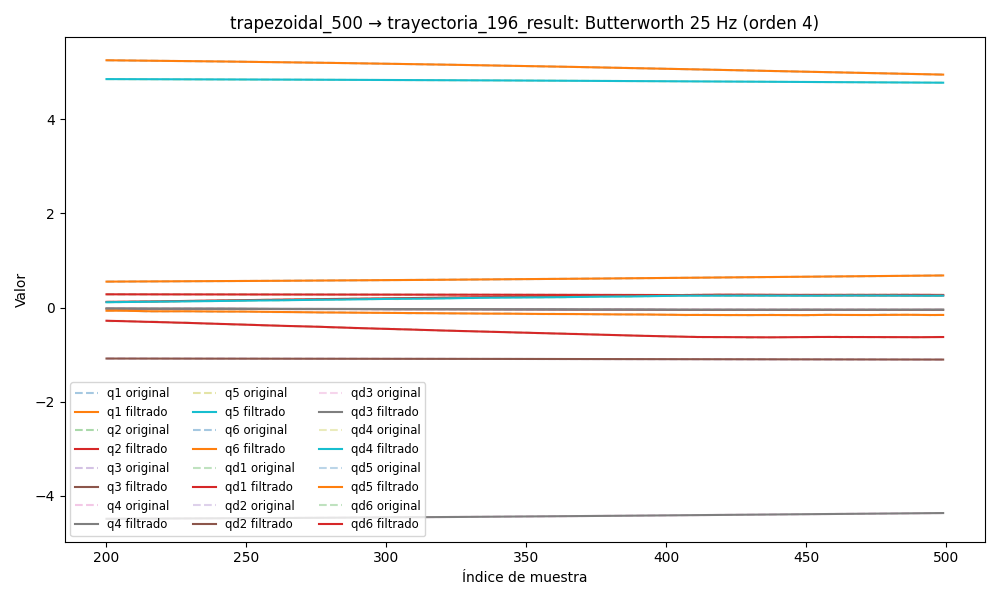

The table this chart was drawn from, first rows:
timestamp, q1, q2, q3, q4, q5, q6, qd1, qd2, qd3, qd4, qd5, qd6, tau1, tau2, tau3, tau4, tau5, tau6
1749051926, 0.5298, 0.2841, -1.081, -4.508, 4.865, 5.301, 0.001268, -0.0008689, -3.2404422706445486e-06, 0.001075, -0.0004099, -0.001908, 0.4031, -1.434, -0.447, 0.6283, 0.02145, -0.02367
1749051926, 0.5298, 0.2841, -1.081, -4.508, 4.865, 5.301, 0.001466, -0.000802, -4.472366441542272e-06, 0.0009632, -0.000393, -0.001721, 0.4057, -1.433, -0.4455, 0.6477, 0.02157, 0.003514
1749051926, 0.5298, 0.2841, -1.081, -4.508, 4.865, 5.301, 0.001662, -0.0007357, -4.9959102068595325e-06, 0.0008547, -0.0003764, -0.001537, 0.3861, -1.449, -0.4459, 0.6358, -0.002096, -0.01205
1749051926, 0.5298, 0.2841, -1.081, -4.508, 4.865, 5.301, 0.001852, -0.0006705, -4.584366220166964e-06, 0.0007515, -0.0003599, -0.001358, 0.3861, -1.449, -0.4459, 0.6358, -0.002096, -0.01205
1749051926, 0.5298, 0.2841, -1.081, -4.508, 4.865, 5.301, 0.002035, -0.0006069, -3.0824609733272045e-06, 0.0006557, -0.0003439, -0.001189, 0.3995, -1.431, -0.4493, 0.6265, 0.01276, 0.003094
1749051926, 0.5298, 0.2841, -1.081, -4.508, 4.865, 5.301, 0.002207, -0.0005452, -4.2467604625428646e-07, 0.0005689, -0.0003281, -0.001033, 0.3876, -1.452, -0.466, 0.6252, 0.01922, 0.007846
1749051926, 0.5298, 0.2841, -1.081, -4.508, 4.865, 5.301, 0.002367, -0.0004859, 3.3503380475438125e-06, 0.0004919, -0.0003128, -0.0008928, 0.3795, -1.404, -0.4768, 0.6194, 0.02157, -0.003496
1749051926, 0.5298, 0.2841, -1.081, -4.508, 4.865, 5.301, 0.002514, -0.0004294, 8.091339095836559e-06, 0.0004252, -0.0002978, -0.0007705, 0.4112, -1.397, -0.4642, 0.6194, 0.0188, -0.00374
1749051926, 0.5298, 0.2841, -1.081, -4.508, 4.865, 5.301, 0.002645, -0.0003762, 1.353434441256717e-05, 0.0003686, -0.0002834, -0.0006675, 0.3826, -1.418, -0.4684, 0.6312, 0.01769, -0.01007
1749051926, 0.5298, 0.2841, -1.081, -4.508, 4.865, 5.301, 0.002761, -0.0003264, 1.931297298125907e-05, 0.0003216, -0.0002694, -0.0005847, 0.3834, -1.4, -0.4704, 0.6201, 0.01127, -0.009803
1749051926, 0.5298, 0.2841, -1.081, -4.508, 4.865, 5.301, 0.002861, -0.0002805, 2.4981062088379543e-05, 0.0002834, -0.000256, -0.0005222, 0.3548, -1.384, -0.4715, 0.6253, 0.02724, -0.003755
1749051926, 0.5298, 0.2841, -1.081, -4.508, 4.865, 5.301, 0.002943, -0.0002387, 3.0048454389413233e-05, 0.0002529, -0.0002432, -0.0004796, 0.3824, -1.36, -0.4724, 0.6268, 0.007275, 0.01414
1749051926, 0.5298, 0.2841, -1.081, -4.508, 4.865, 5.301, 0.003009, -0.0002012, 3.402944820272192e-05, 0.0002291, -0.0002312, -0.0004557, 0.382, -1.382, -0.4832, 0.6241, 0.00241, 0.006139
1749051926, 0.5298, 0.2841, -1.081, -4.508, 4.865, 5.301, 0.003058, -0.0001681, 3.650145873132968e-05, 0.000211, -0.0002201, -0.0004489, 0.3686, -1.372, -0.4772, 0.6354, 0.02176, 0.01716
1749051926, 0.5298, 0.2841, -1.081, -4.508, 4.865, 5.301, 0.00309, -0.0001393, 3.7169003776221804e-05, 0.0001978, -0.0002101, -0.0004565, 0.359, -1.36, -0.4896, 0.6115, 0.03753, 0.01004
1749051926, 0.5298, 0.2841, -1.081, -4.508, 4.865, 5.301, 0.003107, -0.0001147, 3.592551810820808e-05, 0.0001889, -0.0002012, -0.0004753, 0.3561, -1.357, -0.4827, 0.6314, 0.0175, -0.0003993
1749051926, 0.5298, 0.2841, -1.081, -4.508, 4.865, 5.301, 0.003109, -9.406578593080793e-05, 3.290350040451164e-05, 0.000184, -0.0001935, -0.0005011, 0.3765, -1.344, -0.4897, 0.6086, 0.03673, 0.001179
1749051926, 0.5298, 0.2841, -1.081, -4.508, 4.865, 5.301, 0.003096, -7.689972893313644e-05, 2.850308459169398e-05, 0.0001828, -0.0001873, -0.0005288, 0.3481, -1.36, -0.4929, 0.6369, 0.02601, -0.007659
1749051926, 0.5298, 0.2841, -1.081, -4.508, 4.865, 5.301, 0.003071, -6.277090695366871e-05, 2.3390669788099954e-05, 0.0001851, -0.0001824, -0.0005528, 0.3656, -1.341, -0.492, 0.6308, 0.0257, -0.01107
1749051926, 0.5298, 0.2841, -1.081, -4.508, 4.865, 5.301, 0.003035, -5.1172113447669564e-05, 1.8462169064307307e-05, 0.0001909, -0.0001788, -0.0005668, 0.3662, -1.345, -0.4979, 0.6318, 0.02379, -0.007922
1749051926, 0.5299, 0.2841, -1.081, -4.508, 4.865, 5.301, 0.002989, -4.1606216238426336e-05, 1.476891728463411e-05, 0.0001996, -0.0001764, -0.0005641, 0.3598, -1.327, -0.4906, 0.6216, 0.02601, 0.0007895
1749051926, 0.5299, 0.2841, -1.081, -4.508, 4.865, 5.301, 0.002934, -3.362712770640089e-05, 1.3407922779226934e-05, 0.0002107, -0.0001749, -0.0005386, 0.3554, -1.333, -0.5033, 0.6136, 0.04036, 0.0005768
1749051926, 0.5299, 0.2841, -1.081, -4.508, 4.865, 5.301, 0.00287, -2.6872153170566277e-05, 1.5381943111224317e-05, 0.0002232, -0.0001739, -0.0004851, 0.3864, -1.341, -0.5073, 0.6243, 0.03555, 0.001371
1749051926, 0.5299, 0.2841, -1.081, -4.508, 4.865, 5.301, 0.002798, -2.1082455417256684e-05, 2.1438774429386677e-05, 0.0002356, -0.000173, -0.0004004, 0.3607, -1.309, -0.5068, 0.6179, 0.03433, 0.01298
1749051926, 0.5299, 0.2841, -1.081, -4.508, 4.865, 5.301, 0.002719, -1.6110077962867627e-05, 3.1902892371468177e-05, 0.000246, -0.0001716, -0.0002837, 0.3554, -1.314, -0.5292, 0.6204, 0.03347, 0.008094
1749051926, 0.5299, 0.2841, -1.081, -4.508, 4.865, 5.301, 0.002631, -1.1911330181206483e-05, 4.651569248009158e-05, 0.0002523, -0.0001692, -0.000138, 0.3647, -1.31, -0.5097, 0.6221, 0.0252, -0.008602
1749051926, 0.5299, 0.2841, -1.081, -4.508, 4.865, 5.301, 0.002536, -8.527444563153209e-06, 6.430257118902132e-05, 0.0002521, -0.000165, 2.9594807518610832e-05, 0.3412, -1.313, -0.5052, 0.6247, 0.03586, 0.007455
1749051926, 0.5299, 0.2841, -1.081, -4.508, 4.865, 5.301, 0.002435, -6.054522129901972e-06, 8.348563353642592e-05, 0.000243, -0.0001587, 0.0002069, 0.3571, -1.306, -0.5204, 0.6163, 0.03446, 0.009753
1749051926, 0.5299, 0.2841, -1.081, -4.508, 4.865, 5.301, 0.002329, -4.605915474512829e-06, 0.0001015, 0.0002229, -0.0001499, 0.0003768, 0.346, -1.299, -0.5136, 0.6126, 0.03754, 0.007666
1749051926, 0.5299, 0.2842, -1.081, -4.508, 4.865, 5.301, 0.002221, -4.271104841610159e-06, 0.0001148, 0.0001907, -0.0001384, 0.0005174, 0.3382, -1.314, -0.5259, 0.628, 0.02402, 0.02602
1749051926, 0.5299, 0.2842, -1.081, -4.508, 4.865, 5.301, 0.002118, -5.0755448153261555e-06, 0.0001196, 0.0001462, -0.0001246, 0.0006024, 0.3607, -1.299, -0.5428, 0.6231, 0.02242, 0.01006
1749051926, 0.5299, 0.2842, -1.081, -4.508, 4.865, 5.301, 0.002024, -6.945891807843004e-06, 0.0001114, 9.087911460155324e-05, -0.0001093, 0.0006031, 0.3604, -1.297, -0.542, 0.622, 0.02168, 0.01514
1749051926, 0.5299, 0.2842, -1.081, -4.508, 4.865, 5.301, 0.001949, -9.68465616383474e-06, 8.56109115959303e-05, 2.8154515882515182e-05, -9.382996924317895e-05, 0.0004895, 0.3585, -1.304, -0.5304, 0.6204, 0.03026, -0.009839
1749051926, 0.5299, 0.2842, -1.081, -4.508, 4.865, 5.301, 0.001903, -1.2957819889077601e-05, 3.802462716474243e-05, -3.637268738106186e-05, -8.011023668985652e-05, 0.0002329, 0.3585, -1.304, -0.5304, 0.6204, 0.03026, -0.009839
1749051926, 0.5299, 0.2842, -1.081, -4.508, 4.865, 5.301, 0.001896, -1.6298346978209608e-05, -3.4972613576843444e-05, -9.470696284832602e-05, -7.086070487026058e-05, -0.0001915, 0.3613, -1.315, -0.5394, 0.6278, 0.01769, -0.02397
1749051926, 0.5299, 0.2842, -1.081, -4.508, 4.865, 5.301, 0.001941, -1.9127726252521116e-05, -0.000136, -0.0001365, -6.949287269915985e-05, -0.0008023, 0.3782, -1.341, -0.5484, 0.6364, 0.01307, -0.01951
1749051926, 0.5299, 0.2842, -1.081, -4.508, 4.865, 5.301, 0.002052, -2.0796655583325486e-05, -0.0002661, -0.0001492, -8.013938262399549e-05, -0.001609, 0.394, -1.334, -0.5538, 0.6354, 0.02552, -0.01983
1749051926, 0.5299, 0.2842, -1.081, -4.508, 4.865, 5.301, 0.00224, -2.0644660037629055e-05, -0.0004251, -0.0001187, -0.0001076, -0.002611, 0.3804, -1.34, -0.5713, 0.6464, -0.003635, -0.03932
1749051926, 0.5299, 0.2841, -1.081, -4.508, 4.865, 5.301, 0.002518, -1.807683859344048e-05, -0.000611, -2.9785075570335217e-05, -0.0001574, -0.003795, 0.3804, -1.34, -0.5713, 0.6464, -0.003635, -0.03932
1749051926, 0.5299, 0.2841, -1.081, -4.508, 4.865, 5.301, 0.002896, -1.2654112917729855e-05, -0.0008201, 0.000133, -0.0002355, -0.005136, 0.3781, -1.365, -0.5749, 0.6444, -0.01639, -0.0507
1749051926, 0.5299, 0.2841, -1.081, -4.508, 4.865, 5.301, 0.003383, -4.191425416868321e-06, -0.001048, 0.0003843, -0.0003483, -0.0066, 0.3975, -1.401, -0.5656, 0.6701, -0.01972, -0.05208
1749051926, 0.5299, 0.2841, -1.081, -4.508, 4.865, 5.301, 0.003985, 7.143520191337424e-06, -0.001288, 0.0007368, -0.000503, -0.008141, 0.4048, -1.44, -0.5677, 0.6723, -0.03582, -0.06679
1749051926, 0.53, 0.2841, -1.081, -4.508, 4.865, 5.301, 0.004704, 2.0739935351015383e-05, -0.001535, 0.0012, -0.0007067, -0.00971, 0.4333, -1.41, -0.5751, 0.6805, -0.02213, -0.1054
1749051926, 0.53, 0.2841, -1.081, -4.508, 4.865, 5.301, 0.005538, 3.5471987766248575e-05, -0.001783, 0.001781, -0.0009672, -0.01126, 0.3929, -1.44, -0.5663, 0.6873, -0.04245, -0.0985
1749051926, 0.53, 0.2841, -1.081, -4.508, 4.865, 5.301, 0.006483, 4.9655305164498575e-05, -0.002026, 0.002479, -0.001292, -0.01273, 0.4091, -1.427, -0.5658, 0.6992, -0.04404, -0.09921
1749051926, 0.53, 0.2841, -1.081, -4.508, 4.865, 5.301, 0.007527, 6.104110571527897e-05, -0.002261, 0.003291, -0.001691, -0.01409, 0.4207, -1.445, -0.5681, 0.6944, -0.04911, -0.1054
1749051926, 0.53, 0.2841, -1.081, -4.508, 4.865, 5.301, 0.008656, 6.685492240687195e-05, -0.002483, 0.004207, -0.002169, -0.01531, 0.4204, -1.454, -0.5699, 0.7076, -0.05825, -0.091
1749051926, 0.53, 0.2841, -1.081, -4.508, 4.865, 5.301, 0.009851, 6.388336943971403e-05, -0.002692, 0.00521, -0.002735, -0.01638, 0.4175, -1.454, -0.5804, 0.7392, -0.08682, -0.09174
1749051926, 0.53, 0.2841, -1.081, -4.508, 4.865, 5.301, 0.01109, 4.860766806817252e-05, -0.002885, 0.006278, -0.003395, -0.01729, 0.4291, -1.464, -0.5836, 0.7291, -0.09789, -0.1002
1749051926, 0.5301, 0.2841, -1.081, -4.508, 4.865, 5.3, 0.01235, 1.737704241299841e-05, -0.003064, 0.007386, -0.004149, -0.01807, 0.421, -1.46, -0.579, 0.7313, -0.08302, -0.1152
1749051926, 0.5301, 0.2841, -1.081, -4.508, 4.865, 5.3, 0.0136, -3.339077979938479e-05, -0.003228, 0.008501, -0.004998, -0.01875, 0.4404, -1.477, -0.5931, 0.7469, -0.1062, -0.1152
1749051926, 0.5301, 0.2841, -1.081, -4.508, 4.865, 5.3, 0.01483, -0.000107, -0.003378, 0.009592, -0.005935, -0.01939, 0.4368, -1.486, -0.5728, 0.7489, -0.1039, -0.1209
1749051926, 0.5301, 0.2842, -1.081, -4.508, 4.865, 5.3, 0.016, -0.0002063, -0.003517, 0.01063, -0.006949, -0.02004, 0.4813, -1.496, -0.58, 0.7708, -0.1033, -0.1209
1749051926, 0.5302, 0.2842, -1.081, -4.508, 4.865, 5.3, 0.01709, -0.0003334, -0.003646, 0.01157, -0.008023, -0.02077, 0.4788, -1.494, -0.5973, 0.7815, -0.1154, -0.1428
1749051926, 0.5302, 0.2842, -1.081, -4.508, 4.865, 5.3, 0.01809, -0.0004898, -0.003766, 0.01241, -0.009135, -0.02164, 0.4608, -1.517, -0.5706, 0.7687, -0.1051, -0.1842
1749051926, 0.5302, 0.2842, -1.081, -4.508, 4.865, 5.3, 0.01897, -0.0006762, -0.00388, 0.01312, -0.01026, -0.02271, 0.4792, -1.504, -0.5763, 0.7815, -0.1238, -0.1676
1749051926, 0.5303, 0.2841, -1.081, -4.508, 4.865, 5.3, 0.01974, -0.0008922, -0.00399, 0.01368, -0.01136, -0.02403, 0.4492, -1.493, -0.5833, 0.7803, -0.143, -0.1703
1749051926, 0.5303, 0.2841, -1.081, -4.508, 4.865, 5.3, 0.0204, -0.001137, -0.004098, 0.01412, -0.01241, -0.02562, 0.4492, -1.493, -0.5833, 0.7803, -0.143, -0.1703
1749051926, 0.5304, 0.2841, -1.081, -4.508, 4.865, 5.3, 0.02093, -0.001408, -0.004206, 0.01442, -0.01337, -0.0275, 0.4504, -1.513, -0.5774, 0.7698, -0.143, -0.1829
1749051926, 0.5304, 0.2841, -1.081, -4.508, 4.865, 5.3, 0.02136, -0.001703, -0.004315, 0.01463, -0.01422, -0.02967, 0.4355, -1.536, -0.5806, 0.7661, -0.149, -0.1894
... 8,430 more rows
